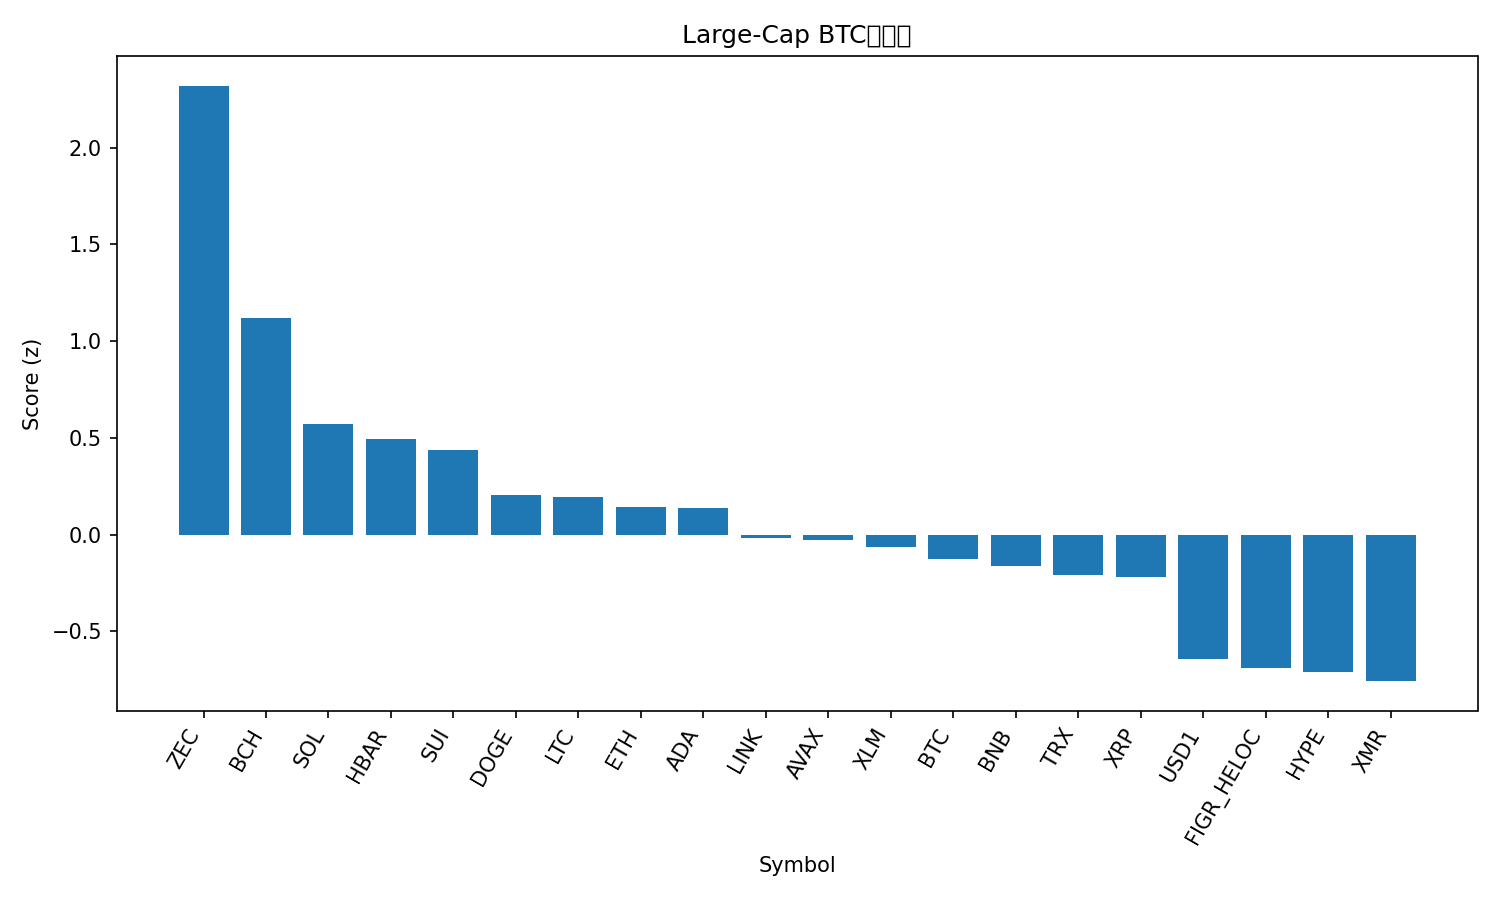

The table this chart was drawn from, first rows:
rank, name, symbol, price_btc, price_usd, pct_1h_btc, pct_24h_btc, pct_7d_btc, market_cap_rank, market_cap_usd, volume_usd, score
1, Zcash, ZEC, 0.003936, 272.4, 1.6, 12.3, 12.47, 23, 4495852494, 352527498, 2.319
2, Bitcoin Cash, BCH, 0.008057, 557.3, 0.69, 5.598, 11.4, 11, 11142112157, 348520801, 1.122
3, Solana, SOL, 0.001231, 85.18, 0.5924, 4.036, 0.4071, 7, 48384214360, 4169528483, 0.5718
4, Hedera, HBAR, 1.39e-06, 0.09631, 0.8163, 0.5577, 3.213, 26, 4144192163, 104585356, 0.4921
5, Sui, SUI, 1.417e-05, 0.9804, 0.7319, 2.234, -1.401, 29, 3769575688, 609191221, 0.4348
6, Dogecoin, DOGE, 1.4e-06, 0.09678, 0.6055, 0.5321, -1.401, 9, 16330610050, 902758852, 0.2068
7, Litecoin, LTC, 0.0007962, 55.08, 0.4866, 0.263, 1.208, 24, 4231948984, 338725979, 0.1921
8, Ethereum, ETH, 0.02977, 2060, 0.1494, 1.385, 1.99, 2, 248582348238, 20074820164, 0.1436
9, Cardano, ADA, 3.96e-06, 0.2738, 0.605, -0.6065, -0.5002, 13, 10078390288, 401522517, 0.1353
10, Chainlink, LINK, 0.0001276, 8.82, 0.08812, 0.648, 1.477, 19, 6247933335, 317782033, -0.01808
11, Avalanche, AVAX, 0.0001329, 9.19, 0.2665, -0.3613, 0.4113, 27, 3967296909, 244562156, -0.02829
12, Stellar, XLM, 2.38e-06, 0.1649, 0.1432, 0.16, 0.3845, 21, 5399221024, 111076237, -0.06217
13, Bitcoin, BTC, 1.0, 69173, 0.0, 0.0, 0.0, 1, 1382669960895, 45352595060, -0.1253
14, BNB, BNB, 0.00897, 620.6, 0.6719, -3.205, -4.073, 5, 84604863844, 1304734693, -0.1643
15, TRON, TRX, 4.06e-06, 0.2813, 0.2272, -3.469, 3.881, 8, 26632591079, 686116588, -0.2098
16, XRP, XRP, 2.048e-05, 1.42, 0.2872, -1.453, -3.03, 4, 86300099601, 2642338054, -0.2177
17, USD1, USD1, 1.445e-05, 0.9994, -0.1814, -4.828, 2.144, 22, 5307135682, 1642217879, -0.6422
18, Figure Heloc, FIGR_HELOC, 1.504e-05, 1.041, -0.2276, -5.291, 2.946, 10, 15757721443, 132715742, -0.6893
19, Hyperliquid, HYPE, 0.00046, 31.81, -0.8349, 1.013, -2.745, 16, 7582789038, 278395160, -0.7101
20, Monero, XMR, 0.005155, 356.3, -1.837, 3.055, 9.75, 17, 6577739381, 80190778, -0.7572
21, Canton, CC, 2.31e-06, 0.1598, -1.762, -6.722, -5.203, 20, 6033872132, 14441334, -2.055
